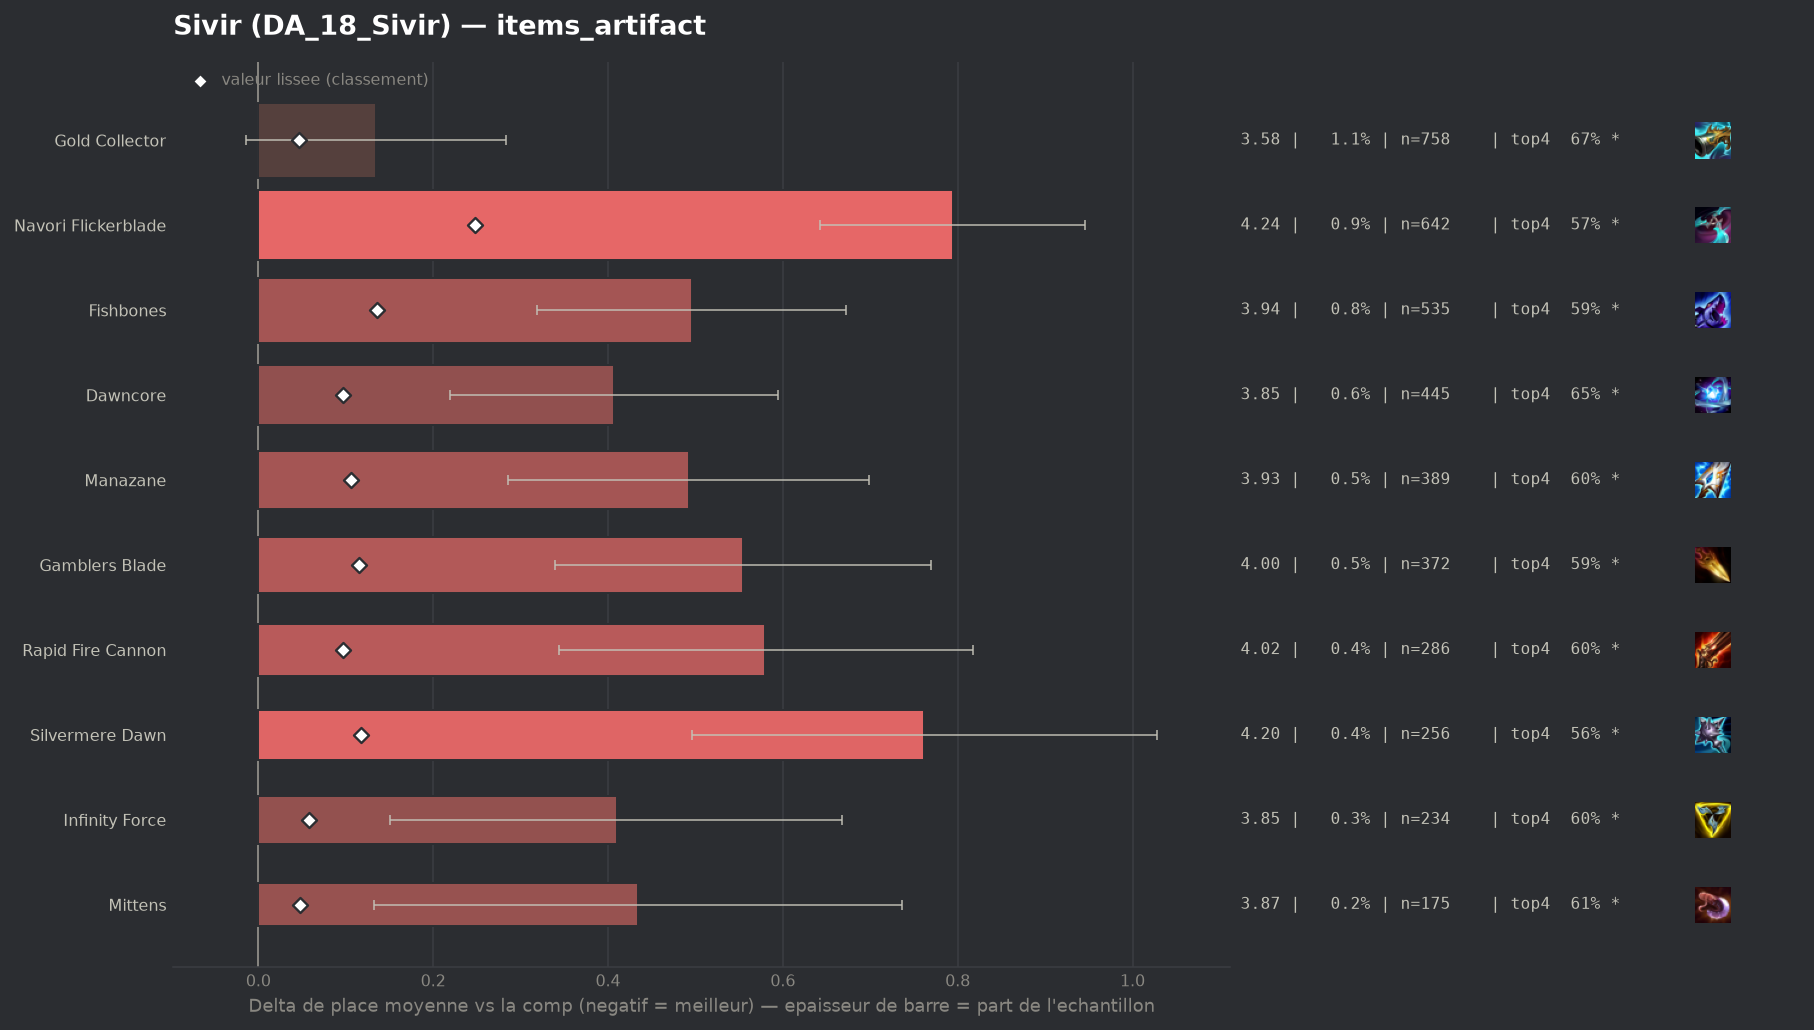

Data behind this chart, as committed beside it:
group, label, n, share, avg_place, shrunk_avg, score, d_avg, d_avg_pess, impact, d_top4, win, top2, top4, sd, z, p, significant
, Artifact Talisman Of Ascension, 46, 0.0006487, 3.804, 3.452, 0.011, 0.364, 0.0, -0.0, -0.0311, 0.087, 0.3043, 0.6739, 1.861, 1.33, 0.1851, False
, Wits End, 73, 0.001029, 3.89, 3.463, 0.022, 0.45, 0.0, -0.0, -0.0885, 0.1233, 0.3288, 0.6164, 2.051, 1.87, 0.06113, True
, Titanic Hydra, 102, 0.001438, 4.069, 3.483, 0.042, 0.628, 0.218, -0.0001, -0.0873, 0.098, 0.3137, 0.6176, 2.111, 3.0, 0.00268, True
, Ludens Tempest, 79, 0.001114, 4.316, 3.487, 0.046, 0.876, 0.386, -0.0001, -0.1733, 0.1392, 0.2658, 0.5316, 2.219, 3.51, 0.00045, True
populaire, Gold Collector, 758, 0.01069, 3.575, 3.488, 0.047, 0.135, 0.0, -0.0005, -0.0321, 0.2058, 0.3826, 0.6728, 2.079, 1.77, 0.07624, True
populaire, Mittens, 175, 0.002468, 3.874, 3.488, 0.048, 0.434, 0.132, -0.0001, -0.0935, 0.1657, 0.3029, 0.6114, 2.036, 2.81, 0.00488, True
, Statikk Shiv, 108, 0.001523, 4.139, 3.49, 0.049, 0.698, 0.33, -0.0001, -0.1679, 0.1019, 0.25, 0.537, 1.951, 3.72, 0.0002, True
populaire, Infinity Force, 234, 0.0033, 3.85, 3.499, 0.058, 0.41, 0.151, -0.0002, -0.1067, 0.1496, 0.3248, 0.5983, 2.015, 3.11, 0.00189, True
populaire, Dawncore, 445, 0.006275, 3.847, 3.538, 0.097, 0.407, 0.219, -0.0006, -0.0555, 0.1303, 0.3146, 0.6494, 2.015, 4.24, 2e-05, True
populaire, Rapid Fire Cannon, 286, 0.004033, 4.021, 3.538, 0.097, 0.58, 0.344, -0.0004, -0.1001, 0.1049, 0.2657, 0.6049, 2.036, 4.81, 0.0, True
populaire, Manazane, 389, 0.005486, 3.933, 3.547, 0.106, 0.493, 0.286, -0.0006, -0.1009, 0.1388, 0.3008, 0.6041, 2.073, 4.67, 0.0, True
populaire, Gamblers Blade, 372, 0.005246, 3.995, 3.556, 0.115, 0.554, 0.339, -0.0006, -0.1136, 0.1613, 0.2876, 0.5914, 2.109, 5.06, 0.0, True
populaire, Silvermere Dawn, 256, 0.00361, 4.203, 3.557, 0.117, 0.762, 0.496, -0.0004, -0.1425, 0.1562, 0.2539, 0.5625, 2.168, 5.62, 0.0, True
populaire, Fishbones, 535, 0.007544, 3.936, 3.576, 0.136, 0.496, 0.319, -0.001, -0.1143, 0.1495, 0.3028, 0.5907, 2.076, 5.5, 0.0, True
populaire, Navori Flickerblade, 642, 0.009053, 4.235, 3.688, 0.248, 0.795, 0.643, -0.0022, -0.138, 0.0919, 0.2103, 0.567, 1.947, 10.29, 0.0, True
